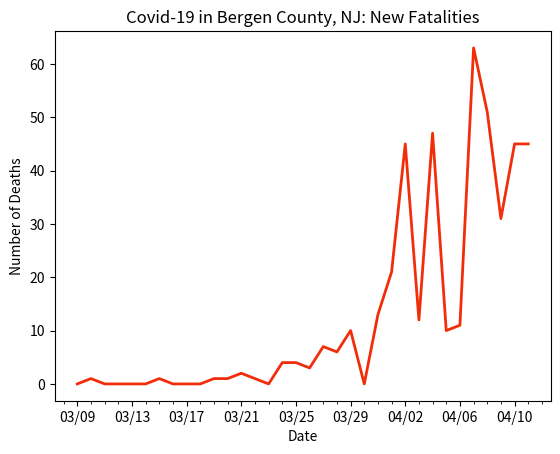

Generate this figure with matplotlib:
import datetime
import matplotlib.pyplot as plt
import matplotlib.dates as mdates
import matplotlib.ticker as ticker
from matplotlib.dates import MO, TU, WE, TH, FR, SA, SU

dates = ['3/9/2020', '3/10/2020', '3/11/2020', '3/12/2020', '3/13/2020', '3/14/2020', '3/15/2020', '3/16/2020', '3/17/2020', '3/18/2020', '3/19/2020', '3/20/2020', '3/21/2020', '3/22/2020', '3/23/2020', '3/24/2020', '3/25/2020', '3/26/2020', '3/27/2020', '3/28/2020', '3/29/2020', '3/30/2020', '3/31/2020', '4/1/2020', '4/2/2020', '4/3/2020', '4/4/2020', '4/5/2020', '4/6/2020', '4/7/2020', '4/8/2020', '4/9/2020', '4/10/2020', '4/11/2020']

# format dates
x_values = [datetime.datetime.strptime(d, "%m/%d/%Y").date() for d in dates]
ax = plt.gca()
formatter = mdates.DateFormatter("%m/%d")
ax.xaxis.set_major_formatter(formatter)

# create x-axis
ax.xaxis.set_major_locator(mdates.WeekdayLocator(byweekday=(MO, TU, WE, TH, FR, SA, SU), interval=4))
# minor tick = daily
ax.xaxis.set_minor_locator(mdates.WeekdayLocator(byweekday=(MO, TU, WE, TH, FR, SA, SU)))

# format y-axis
ax.get_yaxis().set_major_formatter(ticker.FuncFormatter(lambda x, pos: format(int(x), ',')))

# new deaths by day
new_deaths = [0, 1, 0, 0, 0, 0, 1, 0, 0, 0, 1, 1, 2, 1, 0, 4, 4, 3, 7, 6, 10, 0, 13, 21, 45, 12, 47, 10, 11, 63, 51, 31, 45, 45]

# text labels
plt.title('Covid-19 in Bergen County, NJ: New Fatalities')
plt.xlabel('Date')
plt.ylabel('Number of Deaths')

# create the graph
plt.plot(x_values, new_deaths, color='#f22d0a', linewidth=2)

plt.show()